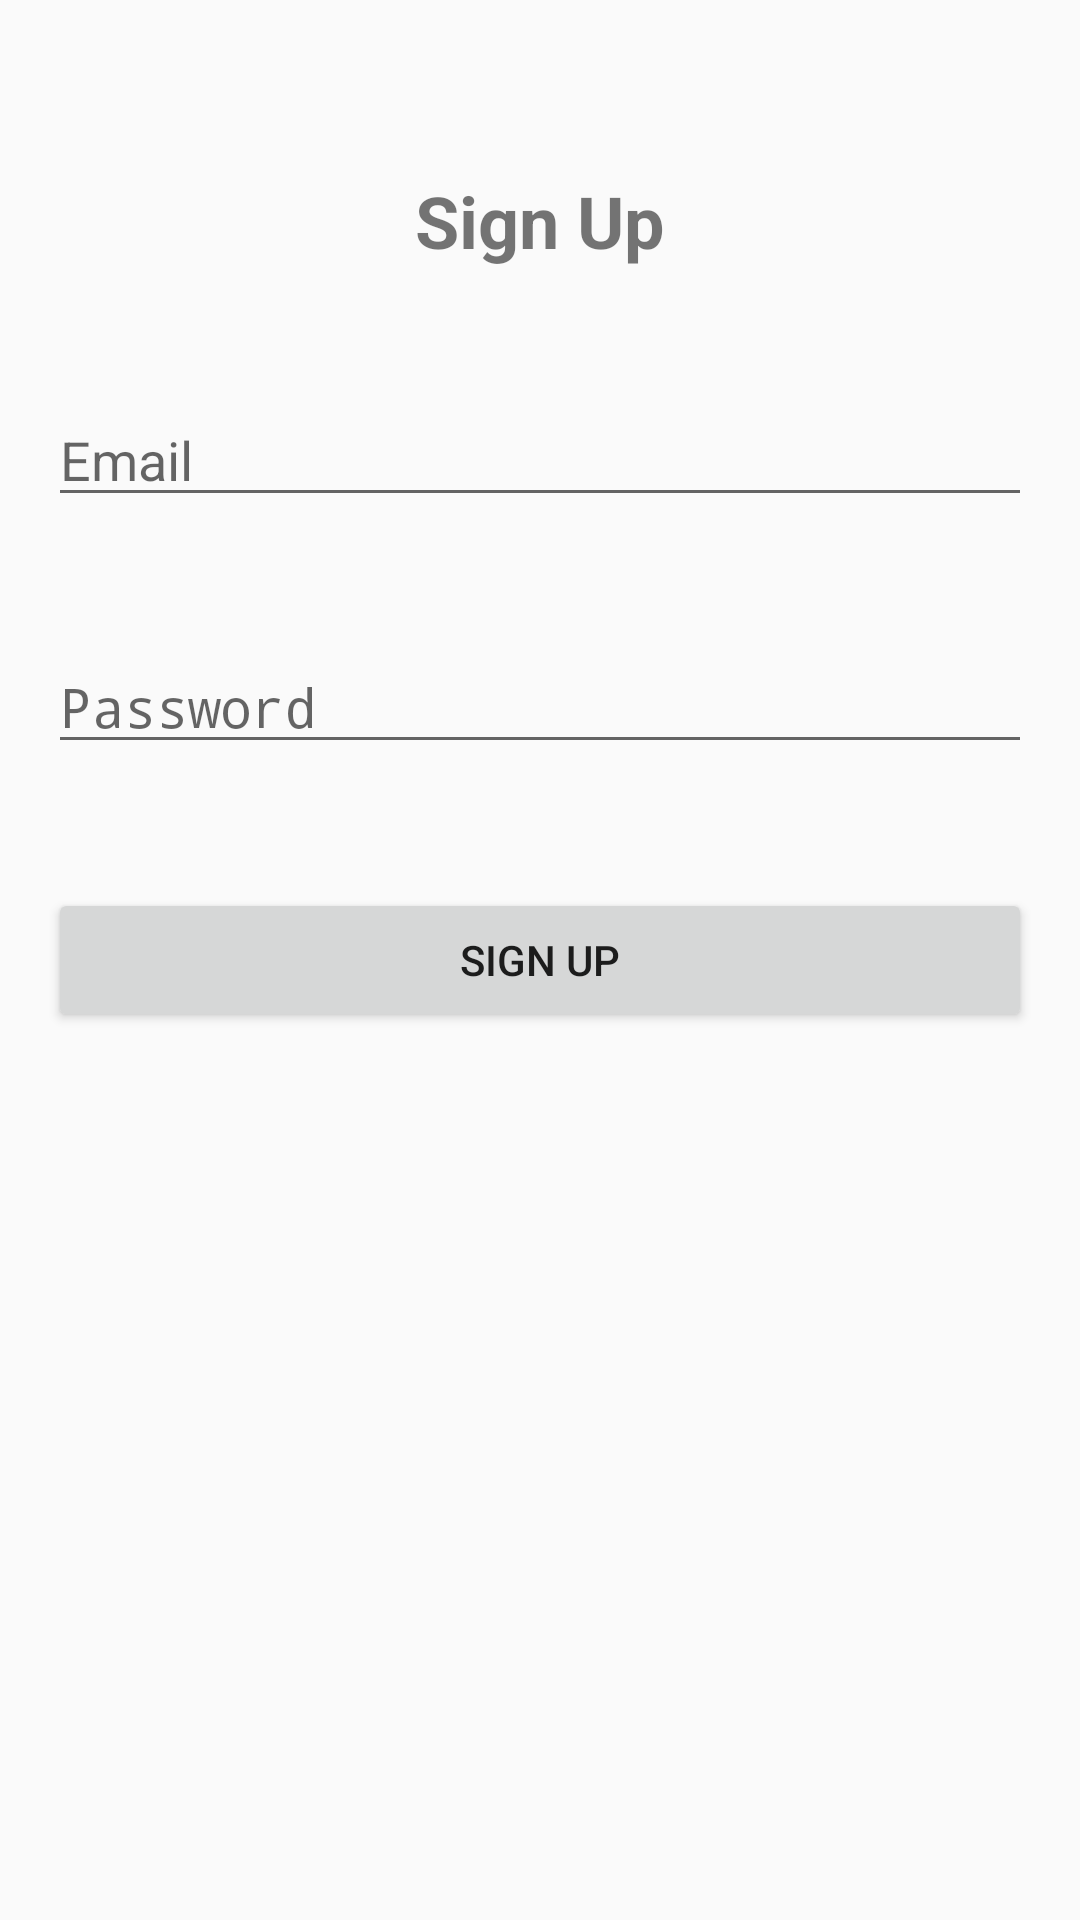

Here is an Android app screen rendered from its layout file. Give the layout XML and the strings, colors and styles it references.
<!-- AndroidManifest.xml: application theme Theme.PlusTalk1 -->
<!-- res/layout/fragment_signup.xml -->
<?xml version="1.0" encoding="utf-8"?>
<androidx.constraintlayout.widget.ConstraintLayout
    xmlns:android="http://schemas.android.com/apk/res/android"
    xmlns:app="http://schemas.android.com/apk/res-auto"
    android:layout_width="match_parent"
    android:layout_height="match_parent"
    android:padding="16dp">

    <TextView
        android:id="@+id/SignupTitle"
        android:layout_width="wrap_content"
        android:layout_height="wrap_content"
        android:text="Sign Up"
        android:textSize="24sp"
        android:textStyle="bold"
        app:layout_constraintTop_toTopOf="parent"
        app:layout_constraintStart_toStartOf="parent"
        app:layout_constraintEnd_toEndOf="parent"
        app:layout_constraintBottom_toTopOf="@id/frSignup_emailInput"/>

    <EditText
        android:id="@+id/frSignup_emailInput"
        android:layout_width="0dp"
        android:layout_height="wrap_content"
        android:hint="Email"
        android:inputType="textEmailAddress"
        app:layout_constraintTop_toBottomOf="@id/SignupTitle"
        app:layout_constraintBottom_toTopOf="@id/frSignup_passwordInput"
        app:layout_constraintStart_toStartOf="parent"
        app:layout_constraintEnd_toEndOf="parent"/>

    <EditText
        android:id="@+id/frSignup_passwordInput"
        android:layout_width="0dp"
        android:layout_height="wrap_content"
        android:hint="Password"
        android:inputType="textPassword"
        app:layout_constraintTop_toBottomOf="@id/frSignup_emailInput"
        app:layout_constraintBottom_toTopOf="@id/frSignup_SignupButton"
        app:layout_constraintStart_toStartOf="parent"
        app:layout_constraintEnd_toEndOf="parent"/>

    <Button
        android:id="@+id/frSignup_SignupButton"
        android:layout_width="0dp"
        android:layout_height="wrap_content"
        android:text="Sign Up"
        app:layout_constraintTop_toBottomOf="@id/frSignup_SignupButton"
        app:layout_constraintBottom_toBottomOf="parent"
        app:layout_constraintStart_toStartOf="parent"
        app:layout_constraintEnd_toEndOf="parent"/>


</androidx.constraintlayout.widget.ConstraintLayout>
<!-- resources referenced by this layout -->
<resources>
  <style name="Theme.PlusTalk1" parent="android:Theme.Material.Light.NoActionBar" />
</resources>
